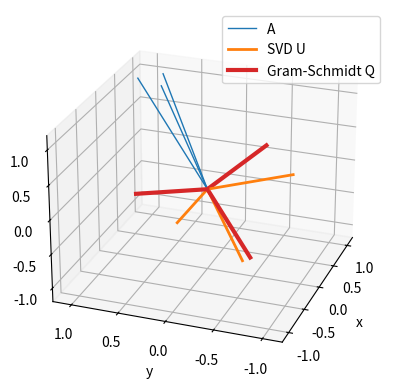

The matplotlib source for this figure:
import numpy as np
import matplotlib.pyplot as plt

from scipy.linalg import inv, norm, qr, svd, svdvals
from numpy.linalg import matrix_rank

# %matplotlib widget

# create matrix with full rank and very congruent-like columns
A = np.array([[0.95, 0.85, 1.05], [1.125, 0.8, 0.9], [0.925, 1.1, 0.8]])

svd_equal_qr_flag = False
if svd_equal_qr_flag:
    # a made up example where SVD's U approx QR's Q (besides polarity!!!)
    # note that condition number of this A is very large and
    # ortho Q suffers from numerical precision
    A[:, 0] = [-0.597426625235553, -0.534589417708599, -0.59774206973714]

print("A\n", A)
print("rank of A =", matrix_rank(A))

[u, s, vh] = svd(A)
[q, r] = qr(A)
print("Q\n", q)
print("R\n", r)
print("sing vals of A =", s, "==\nsing vals of R =", svdvals(r))

Q, R = np.zeros(A.shape), np.zeros(A.shape)

# 1st q
# polarity is free to choose, so make it consistent with qr(A)
R[0, 0] = -norm(A[:, 0], 2)
Q[:, 0] = A[:, 0] / R[0, 0]

# 2nd q
R[0, 1] = np.inner(Q[:, 0], A[:, 1])  # 2nd A col onto q1
tmp = A[:, 1] - R[0, 1] * Q[:, 0]  # subtract projection
# polarity is free to choose, so make it consistent with qr(A)
R[1, 1] = +norm(tmp, 2)
Q[:, 1] = tmp / R[1, 1]

# 3rd q
R[0, 2] = np.inner(Q[:, 0], A[:, 2])  # 3rd A col onto q1
R[1, 2] = np.inner(Q[:, 1], A[:, 2])  # 3rd A col onto q2
tmp = A[:, 2] - R[0, 2] * Q[:, 0] - R[1, 2] * Q[:, 1]  # % subtract projections
# polarity is free to choose, so make it consistent with qr(A)
R[2, 2] = -norm(tmp, 2)
Q[:, 2] = tmp / R[2, 2]

print("check if our QR == qr():", np.allclose(r, R), np.allclose(q, Q))
print(
    "check if Q is orthonormal:",
    np.allclose(np.eye(3), Q.T @ Q),
    np.allclose(np.eye(3), Q @ Q.T),
    np.allclose(inv(Q), Q.T),
)

# check rank1 matrix superposition:
# A1 has all entries, first col of A2 is zero...
A1 = np.outer(Q[:, 0], R[0, :])
A2 = np.outer(Q[:, 1], R[1, :])
A3 = np.outer(Q[:, 2], R[2, :])

print(A1, "\n\n", A2, "\n\n", A3)
np.allclose(A1 + A2 + A3, A)

fig = plt.figure()
ax = plt.axes(projection="3d")
ax.view_init(elev=25, azim=-160)
for n in range(2):  # plot vecs dim 1&2
    ax.plot([0, A[0, n]], [0, A[1, n]], [0, A[2, n]], "C0", lw=1)
    ax.plot([0, u[0, n]], [0, u[1, n]], [0, u[2, n]], "C1", lw=2)
    ax.plot([0, q[0, n]], [0, q[1, n]], [0, q[2, n]], "C3", lw=3)
# plot vecs dim 3, add label
ax.plot([0, A[0, 2]], [0, A[1, 2]], [0, A[2, 2]], "C0", lw=1, label="A")
ax.plot([0, u[0, 2]], [0, u[1, 2]], [0, u[2, 2]], "C1", lw=2, label="SVD U")
ax.plot(
    [0, q[0, 2]], [0, q[1, 2]], [0, q[2, 2]], "C3", lw=3, label="Gram-Schmidt Q"
)
ax.set_xlim(-1.2, 1.2)
ax.set_ylim(-1.2, 1.2)
ax.set_zlim(-1.2, 1.2)
ax.set_xlabel("x")
ax.set_ylabel("y")
ax.set_zlabel("z")
ax.legend()

plt.close(fig)
